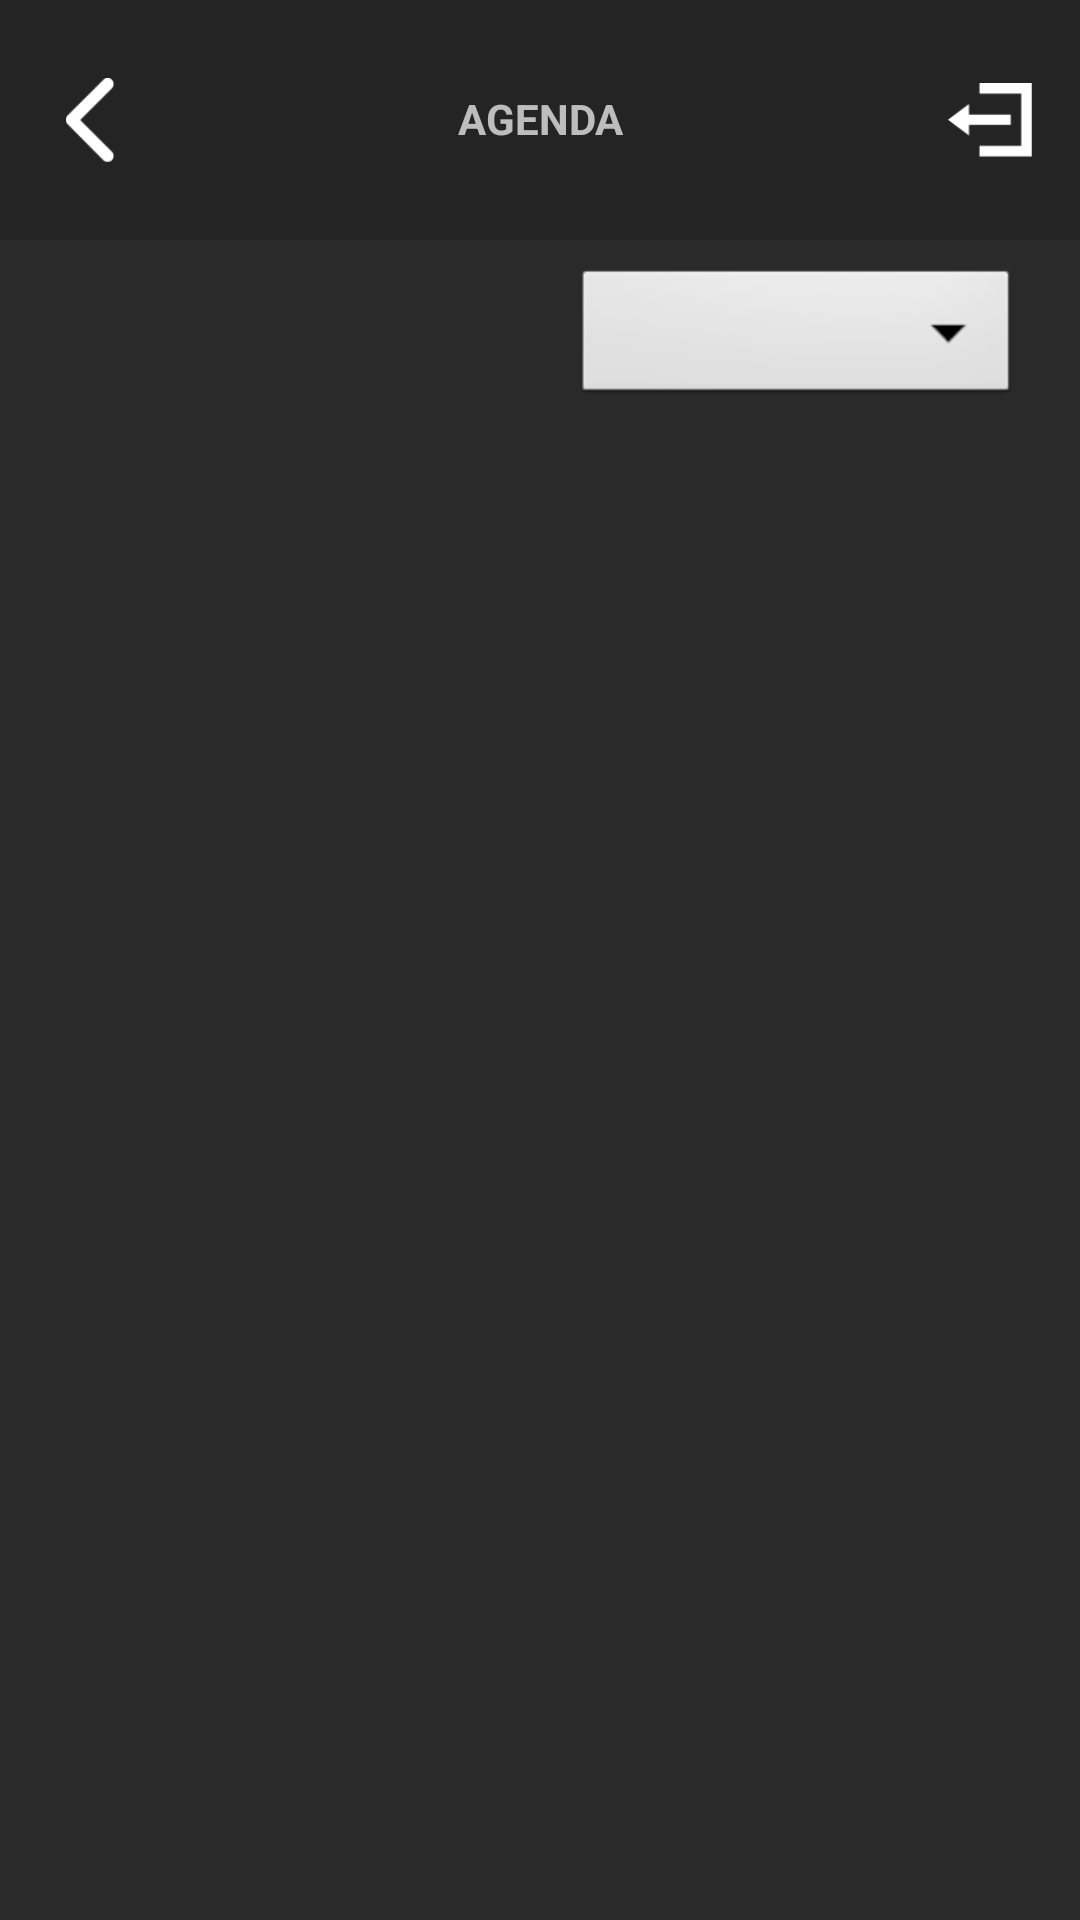

Reconstruct the res/layout file that produces this screen, plus the resources it refers to.
<!-- AndroidManifest.xml: application theme AppTheme -->
<!-- res/layout/agenda_fragment.xml -->
<?xml version="1.0" encoding="utf-8"?>
<androidx.constraintlayout.widget.ConstraintLayout xmlns:android="http://schemas.android.com/apk/res/android"
    xmlns:app="http://schemas.android.com/apk/res-auto"
    xmlns:tools="http://schemas.android.com/tools"
    android:id="@+id/mainLayout"
    android:layout_width="match_parent"
    android:layout_height="match_parent"
    android:background="@color/dark_color2"
    android:orientation="vertical">

    <androidx.constraintlayout.widget.ConstraintLayout
        android:layout_width="match_parent"
        android:layout_height="wrap_content"
        android:layout_marginTop="@dimen/space_10"
        android:layout_marginBottom="30dp"
        android:background="@color/dark_color2"
        app:layout_constraintEnd_toEndOf="parent"
        app:layout_constraintStart_toStartOf="parent"
        app:layout_constraintTop_toTopOf="parent">

        <TextView
            android:layout_width="match_parent"
            android:layout_height="wrap_content"
            android:layout_marginTop="@dimen/space_20"
            android:gravity="center"
            android:text="AGENDA"
            android:textStyle="bold"
            app:layout_constraintEnd_toEndOf="parent"
            app:layout_constraintTop_toTopOf="parent">

        </TextView>


        <androidx.appcompat.widget.AppCompatImageView
            android:id="@+id/logOutButton"
            android:layout_width="@dimen/space_28"
            android:layout_height="@dimen/space_28"
            android:layout_marginTop="16dp"
            android:layout_marginEnd="16dp"
            android:text="LogOut"
            android:textColor="@color/black"
            app:layout_constraintEnd_toEndOf="parent"
            app:layout_constraintTop_toTopOf="parent"
            app:srcCompat="@mipmap/logout_icon" />

        <androidx.appcompat.widget.AppCompatImageView
            android:id="@+id/backButton"
            android:layout_width="@dimen/space_28"
            android:layout_height="@dimen/space_28"
            android:layout_marginStart="16dp"
            android:layout_marginTop="16dp"
            android:text="LogOut"
            android:textColor="@color/black"
            app:layout_constraintStart_toStartOf="parent"
            app:layout_constraintTop_toTopOf="parent"
            app:srcCompat="@mipmap/back_icon" />
    </androidx.constraintlayout.widget.ConstraintLayout>

    <LinearLayout
        android:layout_width="match_parent"
        android:layout_height="match_parent"
        android:layout_marginTop="80dp"
        android:background="@color/background_color"
        android:orientation="vertical">

        <ProgressBar
            android:id="@+id/agendaProgressBar"
            style="?android:attr/progressBarStyle"
            android:layout_width="wrap_content"
            android:layout_height="match_parent"
            android:layout_gravity="center"
            android:indeterminate="true"
            android:indeterminateTint="@color/white"
            android:indeterminateTintMode="src_atop"
            android:visibility="gone" />

        <Spinner
            android:id="@+id/spinner"
            android:layout_width="149dp"
            android:layout_height="wrap_content"
            android:layout_gravity="right"
            android:layout_marginStart="8dp"
            android:layout_marginTop="8dp"
            android:layout_marginEnd="20dp"
            android:layout_marginBottom="8dp"
            android:background="@android:drawable/btn_dropdown"
            android:spinnerMode="dropdown"
            android:theme="@style/ThemeOverlay.AppCompat.Light" />

        <androidx.recyclerview.widget.RecyclerView
            android:id="@+id/agendaRecycler"
            android:layout_width="match_parent"
            android:layout_height="match_parent"
            android:layout_margin="@dimen/space_20"
            tools:listitem="@layout/agenda_row" />

    </LinearLayout>
</androidx.constraintlayout.widget.ConstraintLayout>
<!-- res/layout/agenda_row.xml (included above) -->
<?xml version="1.0" encoding="utf-8"?>
<LinearLayout xmlns:android="http://schemas.android.com/apk/res/android"
    xmlns:tools="http://schemas.android.com/tools"
    android:layout_width="match_parent"
    android:layout_height="wrap_content"
    android:layout_marginBottom="15dp"
    android:background="@drawable/rounded_card_dark"
    android:orientation="horizontal">

    <LinearLayout
        android:id="@+id/header"
        android:layout_width="wrap_content"
        android:layout_height="match_parent"
        android:background="@drawable/rounded_card_dark2"
        android:orientation="vertical"
        android:visibility="visible">

        <TextView
            android:id="@+id/agendatimefrom"
            android:layout_width="match_parent"
            android:layout_height="wrap_content"
            android:layout_marginStart="@dimen/space_20"
            android:layout_marginTop="@dimen/space_20"
            android:layout_marginEnd="@dimen/space_20"
            android:gravity="center"
            android:text="DR: SpakerName"
            android:textColor="@color/white"
            android:textSize="12sp" />

        <TextView
            android:id="@+id/agendatimeto"
            android:layout_width="match_parent"
            android:layout_height="wrap_content"
            android:layout_marginStart="@dimen/space_20"
            android:layout_marginEnd="@dimen/space_20"
            android:gravity="center"
            android:text="DR: SpakerName"
            android:textColor="@color/white"
            android:textSize="12sp" />

        <TextView
            android:id="@+id/agendalocation"
            android:layout_width="match_parent"
            android:layout_height="wrap_content"
            android:layout_gravity="center"
            android:layout_marginStart="@dimen/space_20"
            android:layout_marginTop="@dimen/space_10"
            android:layout_marginEnd="@dimen/space_20"
            android:layout_marginBottom="@dimen/space_20"
            android:text="DR: SpakerName"
            android:textColor="@color/white"
            android:textSize="17sp"
            android:textStyle="bold" />
    </LinearLayout>

    <LinearLayout
        android:id="@+id/descriptoion"
        android:layout_width="match_parent"
        android:layout_height="match_parent"
        android:orientation="vertical"
        android:visibility="visible">

        <TextView
            android:id="@+id/agendaName"
            android:layout_width="match_parent"
            android:layout_height="wrap_content"
            android:layout_gravity="center"
            android:layout_marginStart="@dimen/space_20"
            android:layout_marginTop="@dimen/space_20"
            android:layout_marginEnd="@dimen/space_20"
            android:text="DR: SpakerName"
            android:textColor="@color/white"
            android:textSize="17sp"
            android:textStyle="bold" />

        <TextView
            android:id="@+id/agendaSpeakers"
            android:layout_width="match_parent"
            android:layout_height="wrap_content"
            android:layout_gravity="center"
            android:layout_margin="@dimen/space_20"
            android:text="DR: SpakerName"
            android:textColor="@color/white"
            android:textSize="12sp"
            android:visibility="visible" />

        <TextView
            android:id="@+id/agendaContent"
            android:layout_width="match_parent"
            android:layout_height="wrap_content"
            android:layout_gravity="center"
            android:layout_margin="@dimen/space_10"
            android:scrollbars="vertical"
            android:text="DR: SpakerName"
            android:textColor="@color/white"
            android:textSize="17sp"
            android:visibility="gone"
            tools:visibility="visible" />
    </LinearLayout>

    <LinearLayout
        android:id="@+id/speakersPerSession"
        android:layout_width="match_parent"
        android:layout_height="wrap_content"
        android:layout_below="@+id/header"
        android:background="@drawable/rounded_card_dark"
        android:orientation="vertical"
        android:visibility="gone">

        <androidx.recyclerview.widget.RecyclerView
            android:id="@+id/rv_sub_item"
            android:layout_width="match_parent"
            android:layout_height="wrap_content"
            android:layout_gravity="center"
            android:layout_marginBottom="@dimen/space_20"
            android:gravity="center"
            tools:listitem="@layout/speaker_sub_row" />
    </LinearLayout>

</LinearLayout>
<!-- res/layout/speaker_sub_row.xml (included above) -->
<?xml version="1.0" encoding="utf-8"?>
<LinearLayout xmlns:android="http://schemas.android.com/apk/res/android"
    android:layout_width="match_parent"
    android:layout_height="wrap_content"
    android:layout_marginBottom="5dp">

    <TextView
        android:id="@+id/tv_sub_item_title"
        android:layout_width="match_parent"
        android:layout_height="wrap_content"
        android:text="Sub item title"
        android:gravity="left"
        android:textColor="@color/white"
        android:layout_marginStart="@dimen/space_5"
        android:textSize="18sp"
        android:textStyle="bold" />

</LinearLayout>
<!-- resources referenced by this layout -->
<resources>
  <color name="background_color">#2A2A2A</color>
  <color name="black">#000000</color>
  <color name="dark_color2">#242424</color>
  <color name="white">#FFFFFF</color>
  <dimen name="space_10">10dp</dimen>
  <dimen name="space_20">20dp</dimen>
  <dimen name="space_28">28dp</dimen>
  <dimen name="space_5">5dp</dimen>
  <!-- drawable rounded_card_dark (drawable) -->
  <?xml version="1.0" encoding="utf-8"?>
  <shape xmlns:android="http://schemas.android.com/apk/res/android">
      <solid android:color="@color/dark_color1" />
      <corners android:radius="@dimen/space_20" />
  </shape>
  <!-- drawable rounded_card_dark2 (drawable-v24) -->
  <?xml version="1.0" encoding="utf-8"?>
  <shape xmlns:android="http://schemas.android.com/apk/res/android">
      <solid android:color="@color/dark_color2" />
      <corners
         android:topLeftRadius="@dimen/space_20"
          android:bottomLeftRadius="@dimen/space_20"
          />
  </shape>
  <!-- mipmap back_icon: png bitmap (mipmap-xhdpi, 588 bytes) -->
  <!-- mipmap logout_icon: png bitmap (mipmap-hdpi, 400 bytes) -->
  <style name="AppTheme" parent="Theme.MaterialComponents.NoActionBar">
          <item name="android:windowDisablePreview">true</item>
          <item name="android:windowBackground">@null</item>
          <item name="colorPrimary">@color/colorPrimary</item>
          <item name="colorPrimaryDark">@color/colorPrimaryDark</item>
          <item name="materialButtonStyle">@style/primaryButtonStyle</item>
          <item name="colorAccent">@color/colorAccent</item>
          <item name="textInputStyle">@style/primaryTextInputStyle</item>
      </style>
  <color name="dark_color1">#313131</color>
  <color name="colorPrimary">#dcffffff</color>
  <color name="colorPrimaryDark">#242424</color>
  <style name="primaryButtonStyle" parent="Widget.MaterialComponents.Button">
          <item name="android:textSize">@dimen/large_text</item>
          <item name="android:textAllCaps">false</item>
          <item name="android:textColor">@color/colorPrimary</item>
          <item name="android:paddingTop">@dimen/space_15</item>
          <item name="android:paddingBottom">@dimen/space_15</item>
          <item name="cornerRadius">@dimen/space_5</item>
          <item name="backgroundTint">@color/colorAccent</item>
          <item name="android:background">?attr/selectableItemBackgroundBorderless</item>
          <item name="android:minHeight">0dp</item>
          <item name="android:minWidth">0dp</item>
      </style>
  <color name="colorAccent">#dcffffff</color>
  <style name="primaryTextInputStyle" parent="Widget.MaterialComponents.TextInputLayout.FilledBox">
          <item name="errorTextAppearance">@style/error_text_style</item>
      </style>
  <dimen name="large_text">16sp</dimen>
  <dimen name="space_15">15dp</dimen>
  <style name="error_text_style">
          <item name="android:textColor">@android:color/holo_red_dark</item>
      </style>
</resources>
